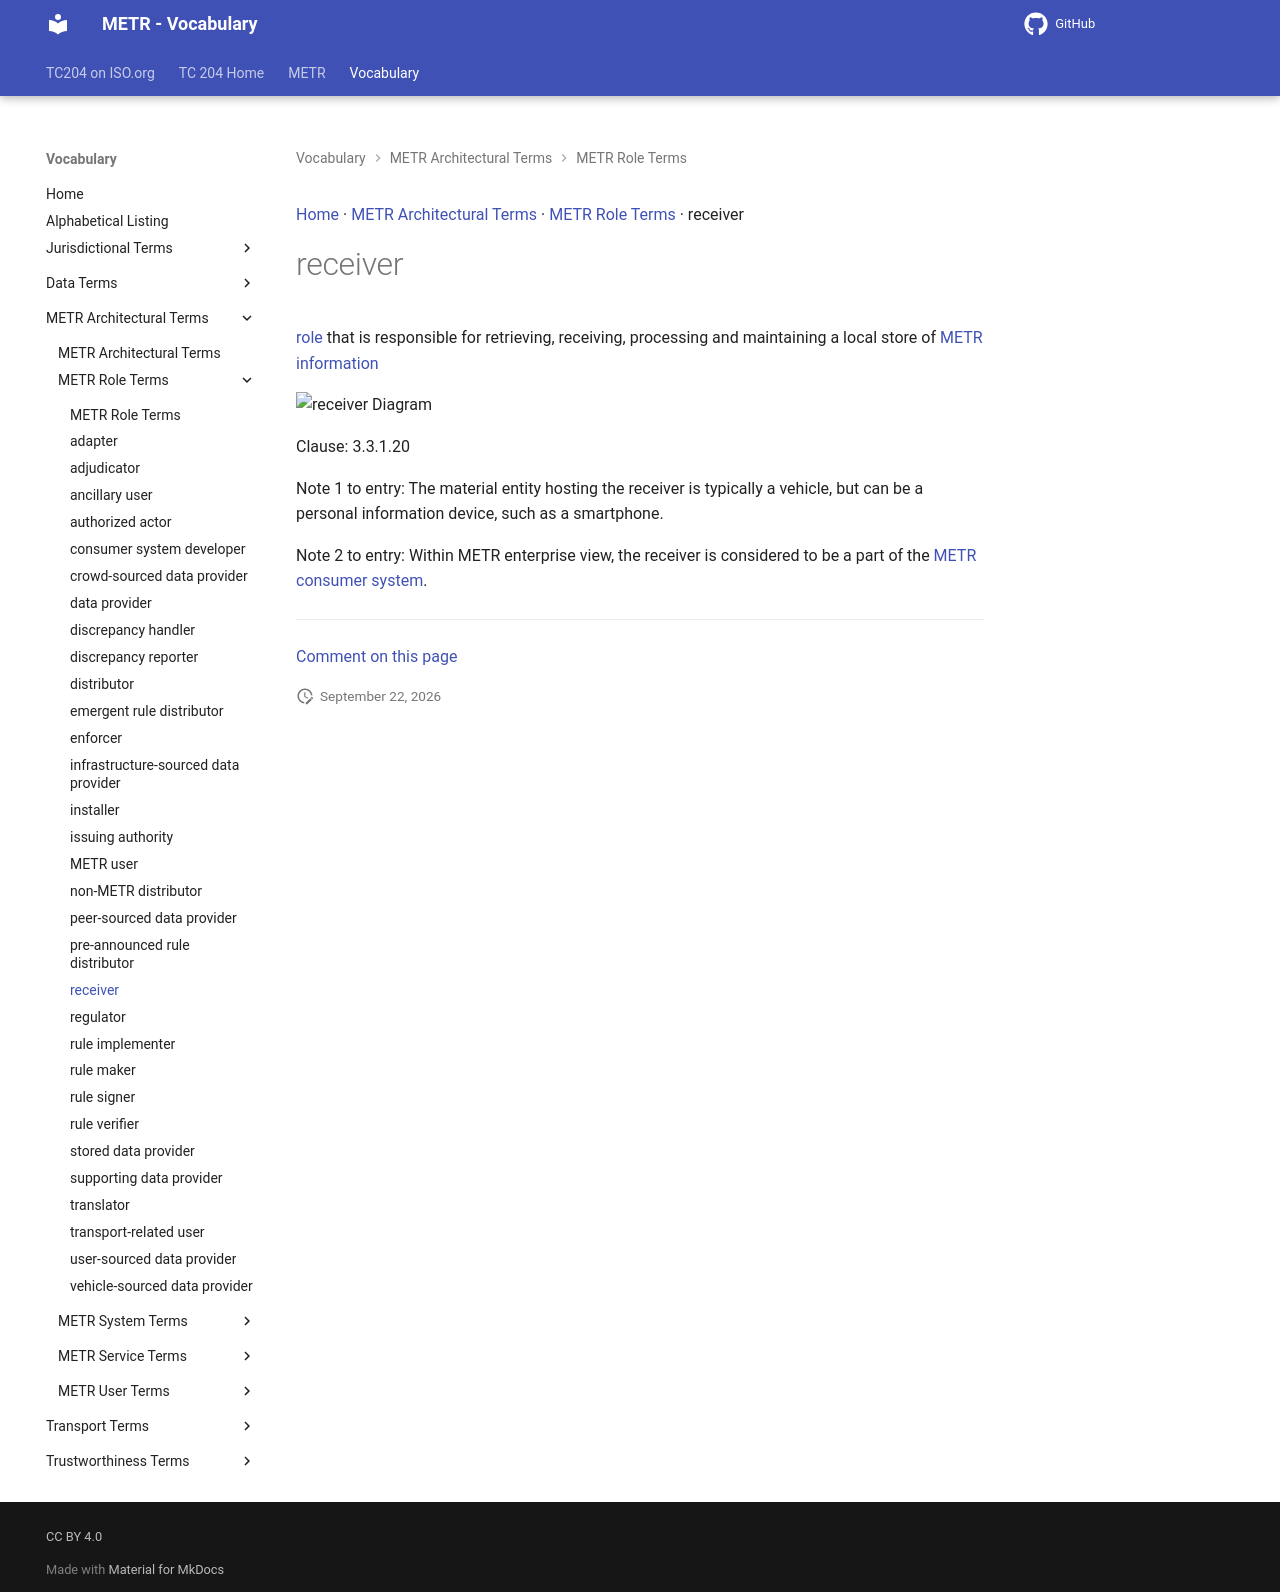

repository: ISO-TC204/iso24315-vocab · page: v1.0.0/terms/receiver/index.html · generator: mkdocs

[Home](../index.md) · [METR Architectural Terms](groups/METR Architectural Terms.md) · [METR Role Terms](patterns/METR Role Terms.md) · receiver

# receiver

[role](https://isotc204.org/iso14812/terms/role/) that is responsible for retrieving, receiving, processing and maintaining a local store of [METR information](METR information.md)

<object type="image/svg+xml" data="../../diagrams/receiver.dot.svg">
    <img alt="receiver Diagram" src="../../diagrams/receiver.dot.png" /> <!-- Fallback for non-SVG browsers -->
</object>

Clause: 3.3.1.20

Note 1 to entry: The material entity hosting the receiver is typically a vehicle, but can be a personal information device, such as a smartphone.

Note 2 to entry: Within METR enterprise view, the receiver is considered to be a part of the [METR consumer system](METR consumer system.md).


---

[Comment on this page](https://github.com/ISO-TC204/iso24315-vocab/issues/new?template=page-feedback.yml&title=%5BPage+feedback%5D+receiver&page-title=receiver&page-path=terms%2Freceiver.md)
